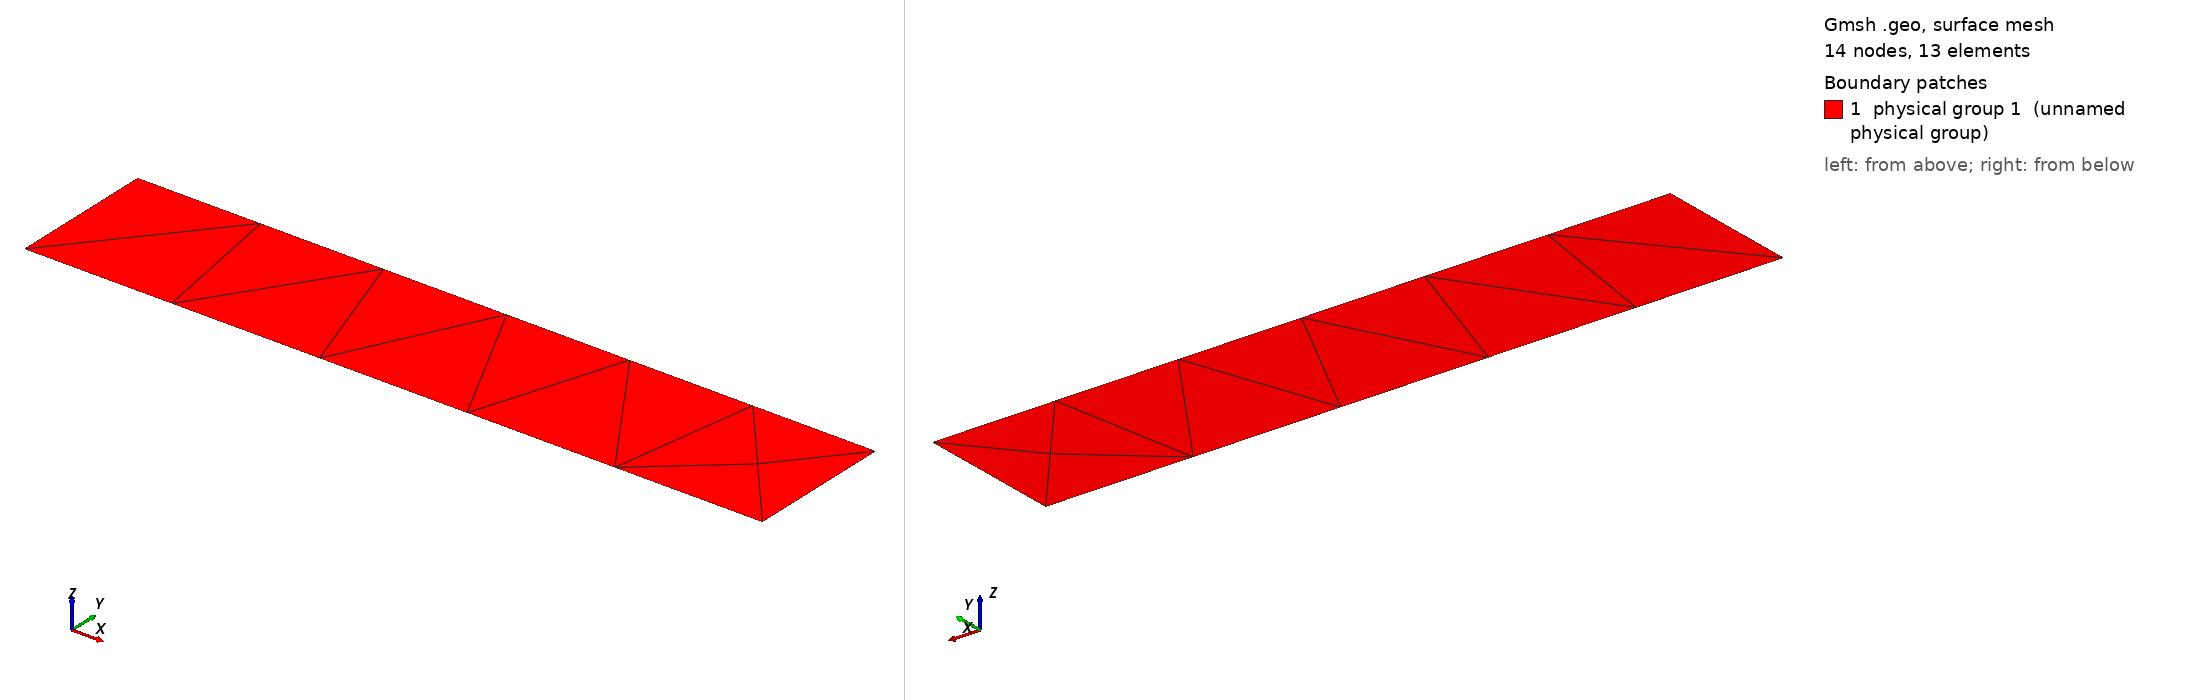

Gmsh geometry script, surface-meshed: 14 nodes, 13 surface elements. Boundary patches (legend numbers): 1 physical group 1 (unnamed physical group). Left view from above one corner, right view from below the opposite corner. Legend entries are the model's physical surfaces. The drawing asked Gmsh for element sizes between 1% and 20% of the model's largest extent; the script's own settings can give other sizes.

=== beam_coarse.geo (drawn) ===
// This variable is a characteristic length and it controles the mesh size around a Point.
// It is possible to specify more than one variable for this purpose.
cl = 2.5;

// These variables control the dimensions
H = 2.;
L = 10.;

// Points contains the x, y and z coordinate and the characteristic length of the Point.
Point(1) = {0,0,0,cl};
Point(2) = {L,0,0,cl};
Point(3) = {L,H,0,cl};
Point(4) = {0.5*L,H,0,cl};
Point(5) = {0,H,0,cl};

// A Line is basically a connection between two Points. A good practice is to connect the
// Points in a counter-clockwise fashion.
Line(1) = {1,2};
Line(2) = {2,3};
Line(3) = {3,4};
Line(4) = {4,5};
Line(5) = {5,1};

// A Line Loop is the connection of Lines that defines an area. Again it is good practice
// to do this in a counter-clockwise fashion.
Line Loop(1) = {1,2,3,4,5};

// From the Line Loop it is now possible to create a surface, in this case a Plane Surface.
Plane Surface(1) = {1};

// From the Plane Surface a Physical Surface is generated, this makes is possible to only
// save elements which are defined on the area specified by the Line Loop.
Physical Surface(1) = {1};
